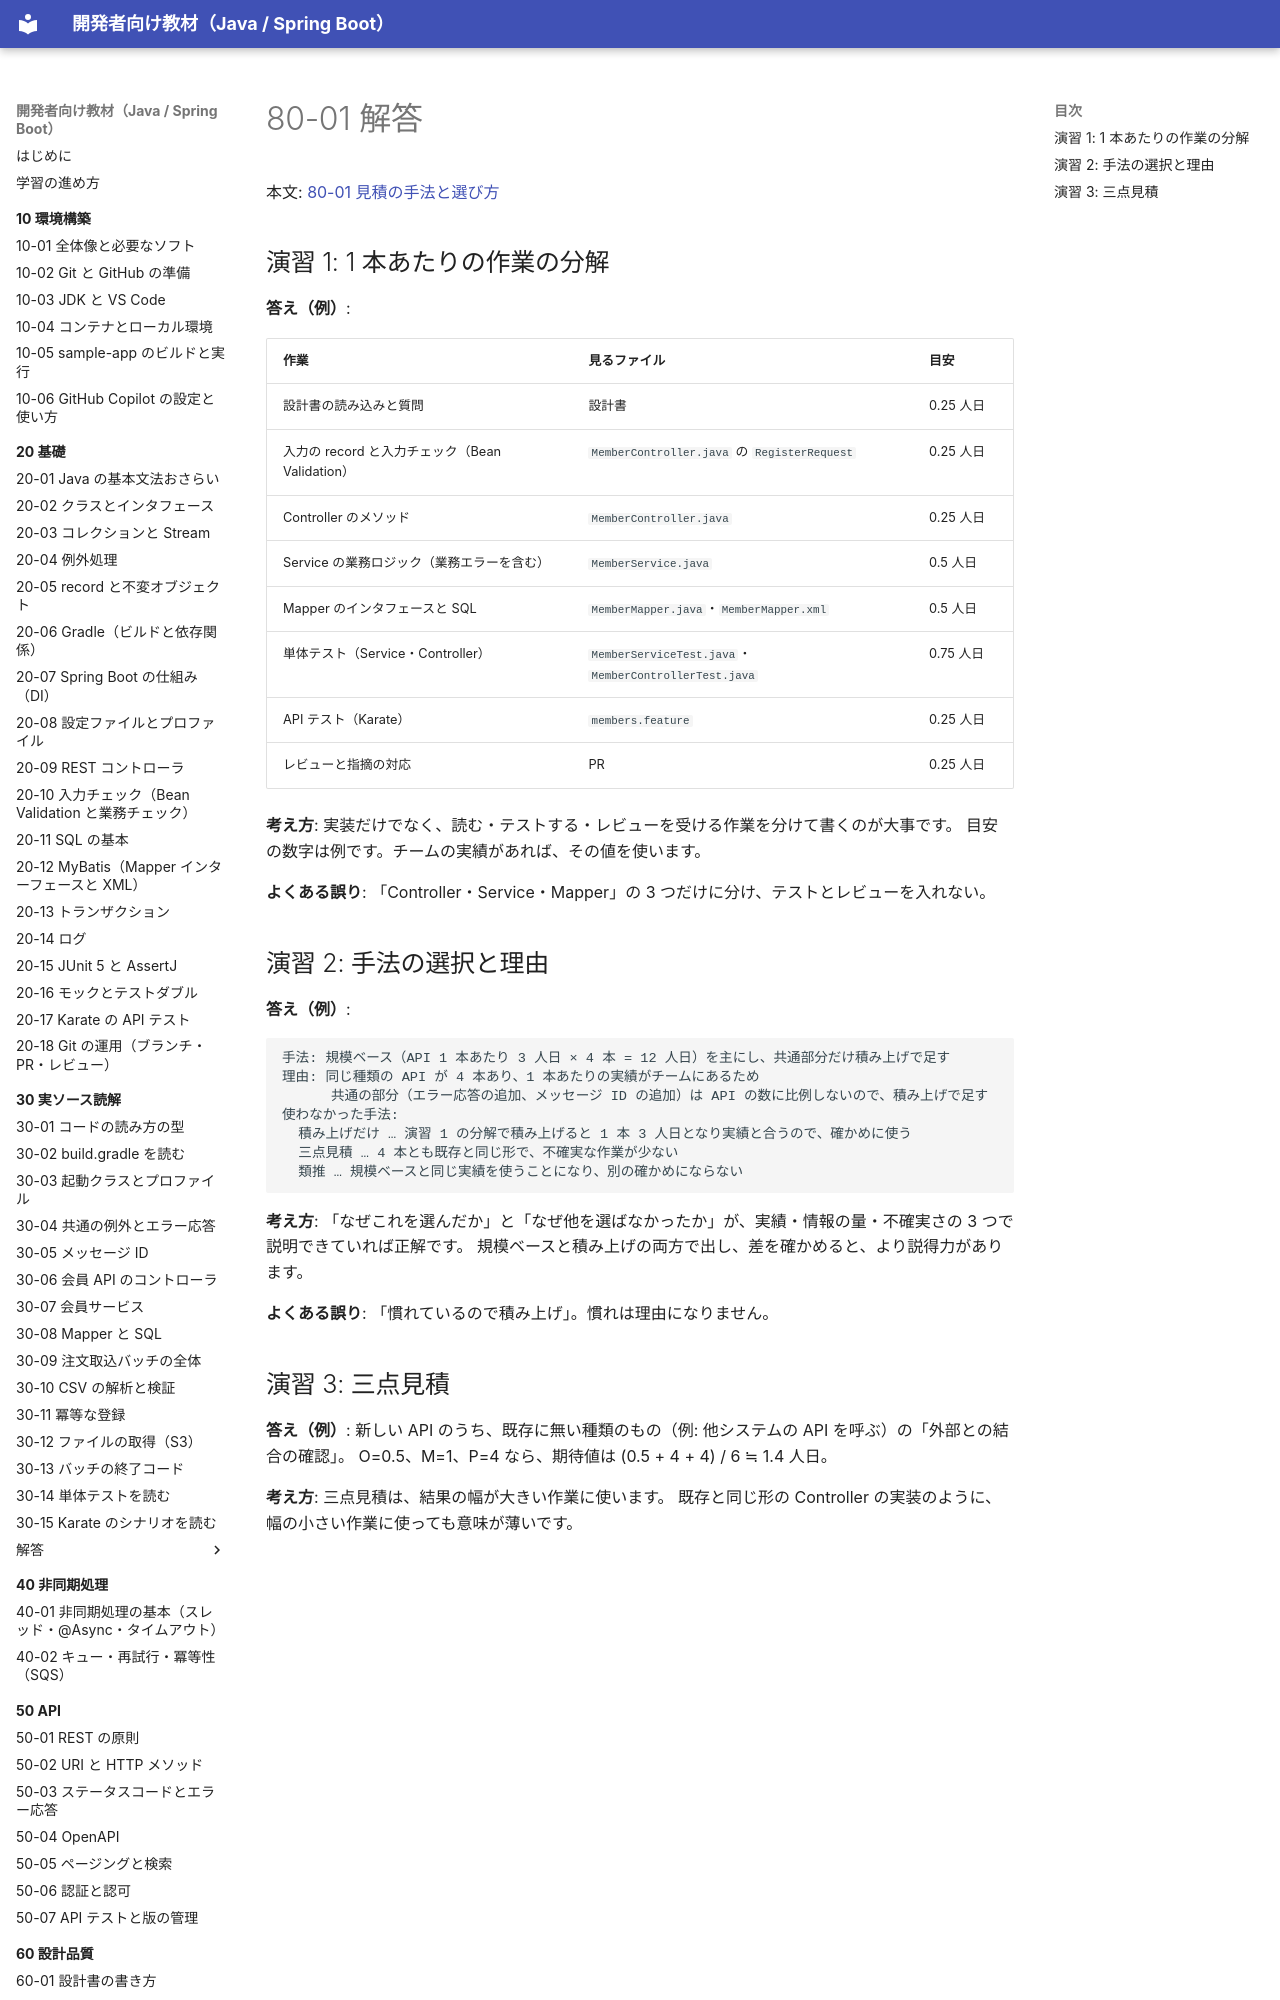

repository: shoyo-maya-bot/learning-materials · page: 80-case-owner/answers/80-01/index.html · generator: mkdocs

# 80-01 解答

本文: [80-01 見積の手法と選び方](../80-01-estimation.md)

## 演習 1: 1 本あたりの作業の分解

**答え（例）**:

| 作業 | 見るファイル | 目安 |
|---|---|---|
| 設計書の読み込みと質問 | 設計書 | 0.25 人日 |
| 入力の record と入力チェック（Bean Validation） | `MemberController.java` の `RegisterRequest` | 0.25 人日 |
| Controller のメソッド | `MemberController.java` | 0.25 人日 |
| Service の業務ロジック（業務エラーを含む） | `MemberService.java` | 0.5 人日 |
| Mapper のインタフェースと SQL | `MemberMapper.java`・`MemberMapper.xml` | 0.5 人日 |
| 単体テスト（Service・Controller） | `MemberServiceTest.java`・`MemberControllerTest.java` | 0.75 人日 |
| API テスト（Karate） | `members.feature` | 0.25 人日 |
| レビューと指摘の対応 | PR | 0.25 人日 |

**考え方**: 実装だけでなく、読む・テストする・レビューを受ける作業を分けて書くのが大事です。
目安の数字は例です。チームの実績があれば、その値を使います。

**よくある誤り**: 「Controller・Service・Mapper」の 3 つだけに分け、テストとレビューを入れない。
